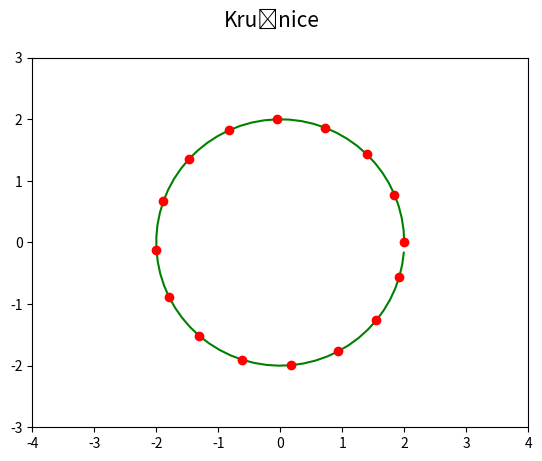

Source code (Python):
"""Parametrická křivka: kružnice."""

#
# Použito v článku:
#
# Křivky určené polynomem – nejpoužívanější křivky v současnosti
# https://www.root.cz/clanky/krivky-urcene-polynomem-nejpouzivanejsi-krivky-v-soucasnosti/
#
# Součást seriálu:
#
# Křivky nejen v počítačové grafice
# https://www.root.cz/serialy/krivky-nejen-v-pocitacove-grafice/
#

import numpy as np
import matplotlib.pyplot as plt

# hodnoty parametru t
t = np.arange(0, 2*np.pi, 0.1)

# poloměr kružnice
r = 2.0

# výpočet bodů ležících na kružnici
x = r*np.cos(t)
y = r*np.sin(t)

# rozměry grafu při uložení: 640x480 pixelů
fig, ax = plt.subplots(1, figsize=(6.4, 4.8))

# titulek grafu
fig.suptitle('Kružnice', fontsize=15)

# určení rozsahů na obou souřadných osách
ax.set_xlim(-4, 4)
ax.set_ylim(-3, 3)

# vrcholy na křivce pospojované úsečkami
ax.plot(x, y, 'g-')

# vrcholy na křivce (každý čtvrtý)
ax.plot(x[::4], y[::4], 'ro')

# uložení grafu do rastrového obrázku
plt.savefig("circle.png")

# zobrazení grafu
plt.show()
